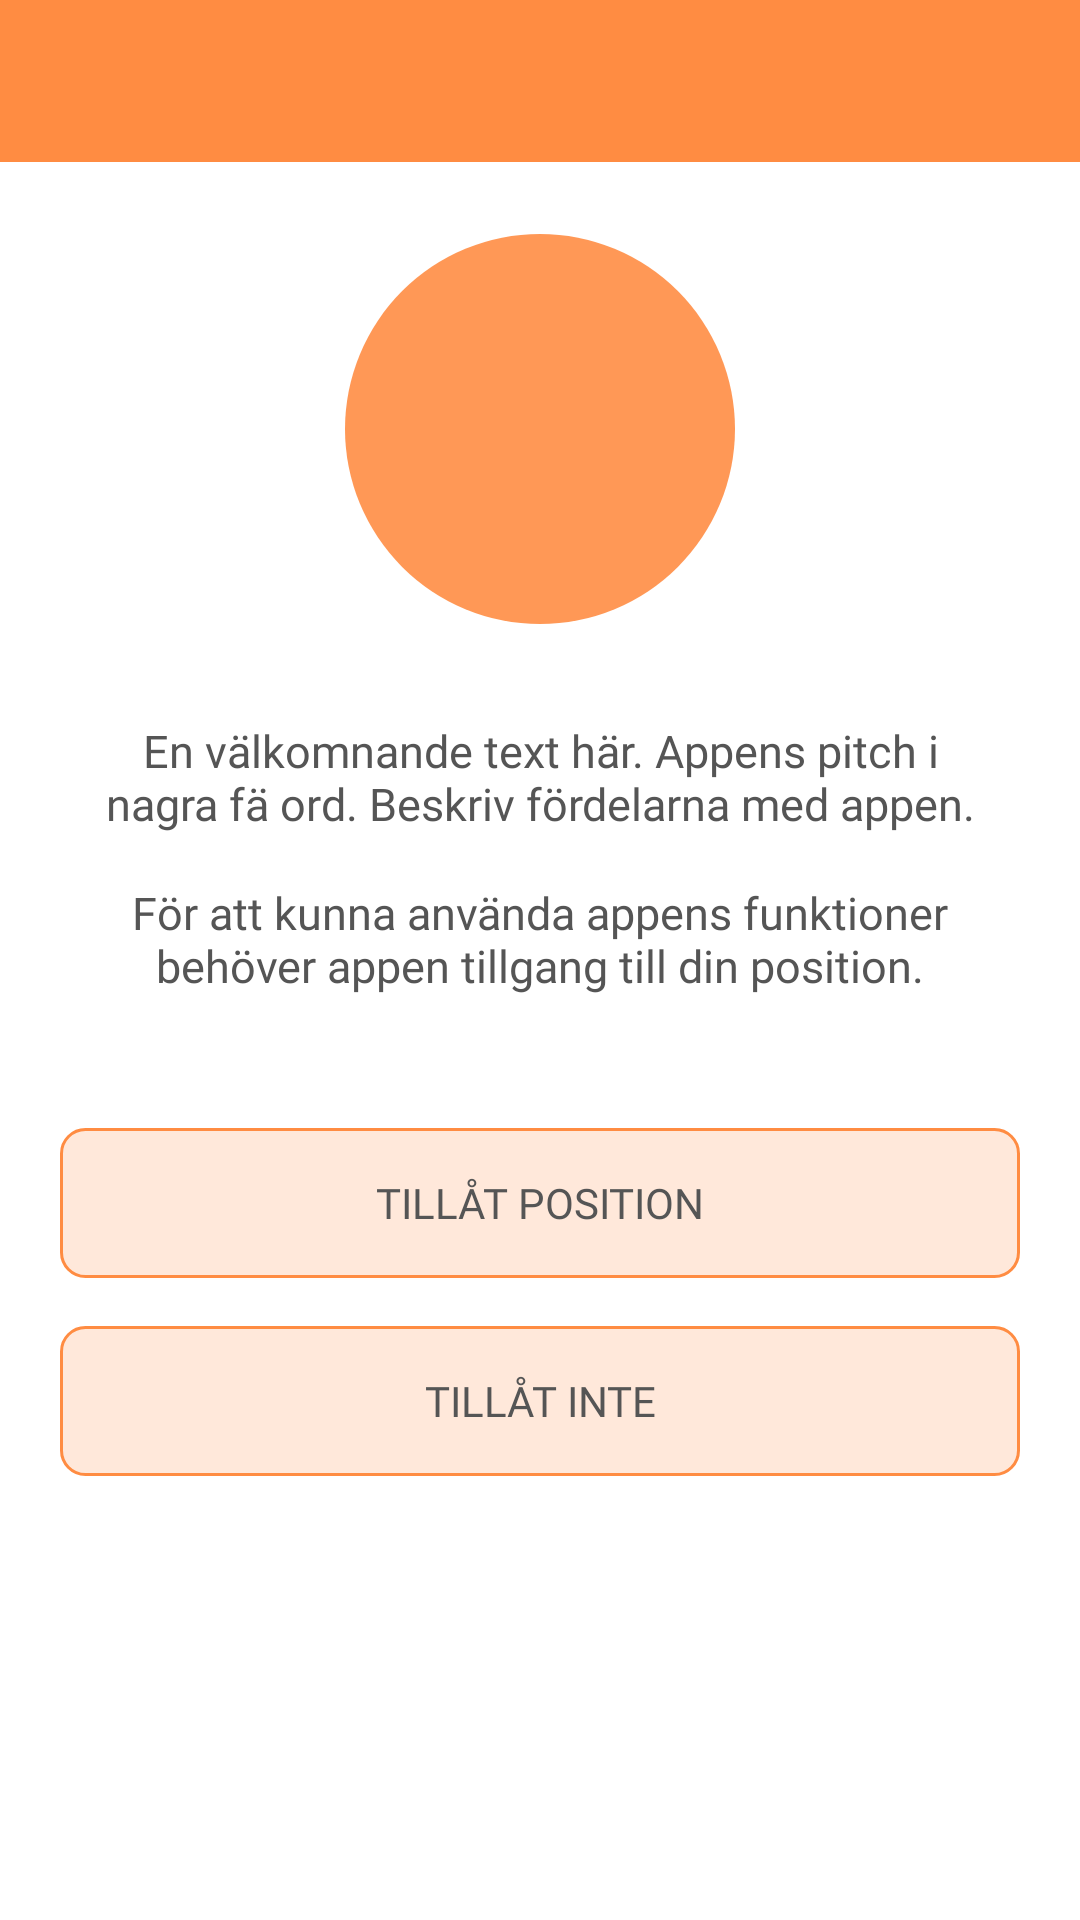

Android layout source for this screen:
<!-- AndroidManifest.xml: application theme Theme.DayPlanzz -->
<!-- res/layout/activity_intro.xml -->
<?xml version="1.0" encoding="utf-8"?>
<LinearLayout xmlns:android="http://schemas.android.com/apk/res/android"
    xmlns:app="http://schemas.android.com/apk/res-auto"
    xmlns:tools="http://schemas.android.com/tools"
    android:layout_width="match_parent"
    android:layout_height="match_parent"
    android:orientation="vertical"
    tools:context=".IntroActivity">
    <RelativeLayout
        android:id="@+id/toolbar"
        android:layout_width="match_parent"
        android:layout_height="54dp"
        android:background="@color/main_color"
        >
        <ImageView
            android:layout_width="24dp"
            android:layout_height="24dp"
            android:layout_centerVertical="true"
            android:id="@+id/back"
            android:src="@drawable/ic_baseline_keyboard_backspace_24"
            android:layout_marginStart="16dp"
            />

    </RelativeLayout>

    <RelativeLayout
        android:layout_width="130dp"
        android:layout_height="130dp"
        android:layout_gravity="center_horizontal"
        android:layout_marginTop="24dp"
        android:background="@drawable/circle_view"
        >
        <ImageView
            android:layout_width="70dp"
            android:layout_height="70dp"
            android:layout_centerInParent="true"
            android:src="@drawable/ic_baseline_content_paste_24"
            />
    </RelativeLayout>

<TextView
    android:layout_width="wrap_content"
    android:layout_height="wrap_content"

    android:text="En välkomnande text här. Appens pitch i nagra fä ord. Beskriv fördelarna med appen."
    android:layout_marginTop="32dp"
    android:layout_marginStart="30dp"
    android:layout_marginEnd="30dp"
    android:textAlignment="center"
    android:fontFamily="@font/montsemibold"
    android:textColor="#555555"
    android:textSize="15sp"
    />
    <TextView
        android:layout_width="wrap_content"
        android:layout_height="wrap_content"

        android:text="För att kunna använda appens funktioner behöver appen tillgang till din position."
        android:layout_marginTop="16dp"
        android:layout_marginStart="30dp"
        android:layout_marginEnd="30dp"
        android:textAlignment="center"
        android:fontFamily="@font/montsemibold"
        android:textColor="#555555"
        android:textSize="15sp"
        />

    <androidx.appcompat.widget.AppCompatButton
        android:id="@+id/allow"
        android:layout_width="match_parent"
        android:layout_height="50dp"
        android:background="@drawable/btn_back"
        android:layout_marginStart="20dp"
        android:layout_marginEnd="20dp"
        android:layout_marginTop="44dp"
        android:text="TILLÅT POSITION"
        android:textAllCaps="false"
        android:fontFamily="@font/montsemibold"
        android:textColor="#555555"

        />

    <androidx.appcompat.widget.AppCompatButton
        android:id="@+id/notAllowed"
        android:layout_width="match_parent"
        android:layout_height="50dp"
        android:background="@drawable/btn_back"
        android:layout_marginStart="20dp"
        android:layout_marginEnd="20dp"
        android:layout_marginTop="16dp"
        android:text="TILLÅT INTE"
        android:textAllCaps="false"
        android:fontFamily="@font/montsemibold"
        android:textColor="#555555"

        />

</LinearLayout>
<!-- resources referenced by this layout -->
<resources>
  <color name="main_color">#ff8c42</color>
  <!-- drawable btn_back (drawable) -->
  <?xml version="1.0" encoding="utf-8"?>
  <shape android:shape="rectangle"
      xmlns:android="http://schemas.android.com/apk/res/android">
  
      <solid android:color="#32FF8C42" />
  
      <corners android:radius="8dp" />
      <stroke android:color="@color/main_color" android:width="1dp"/>
  
  </shape>
  <!-- drawable circle_view (drawable) -->
  <?xml version="1.0" encoding="utf-8"?>
  <shape android:shape="oval"
      xmlns:android="http://schemas.android.com/apk/res/android">
  
      <solid android:color="#E4FF8C42"/>
  
  </shape>
  <style name="Theme.DayPlanzz" parent="Theme.MaterialComponents.DayNight.NoActionBar">
          
          <item name="colorPrimary">@color/purple_500</item>
          <item name="colorPrimaryVariant">@color/main_color</item>
          <item name="colorOnPrimary">@color/white</item>
          
          <item name="colorSecondary">@color/teal_200</item>
          <item name="colorSecondaryVariant">@color/teal_700</item>
          <item name="colorOnSecondary">@color/black</item>
          
          <item name="android:statusBarColor">?attr/colorPrimaryVariant</item>
  
  
          <item name="android:buttonBarPositiveButtonStyle">@style/Widget.MaterialComponents.Button</item>
          <item name="android:buttonBarNegativeButtonStyle">@style/Widget.MaterialComponents.Button.TextButton</item>
          <item name="android:buttonBarNeutralButtonStyle">@style/Widget.MaterialComponents.Button</item>
  
      </style>
  <color name="purple_500">#ff8c42</color>
  <color name="white">#FFFFFFFF</color>
  <color name="teal_200">#FF03DAC5</color>
  <color name="teal_700">#FF018786</color>
  <color name="black">#FF000000</color>
</resources>
